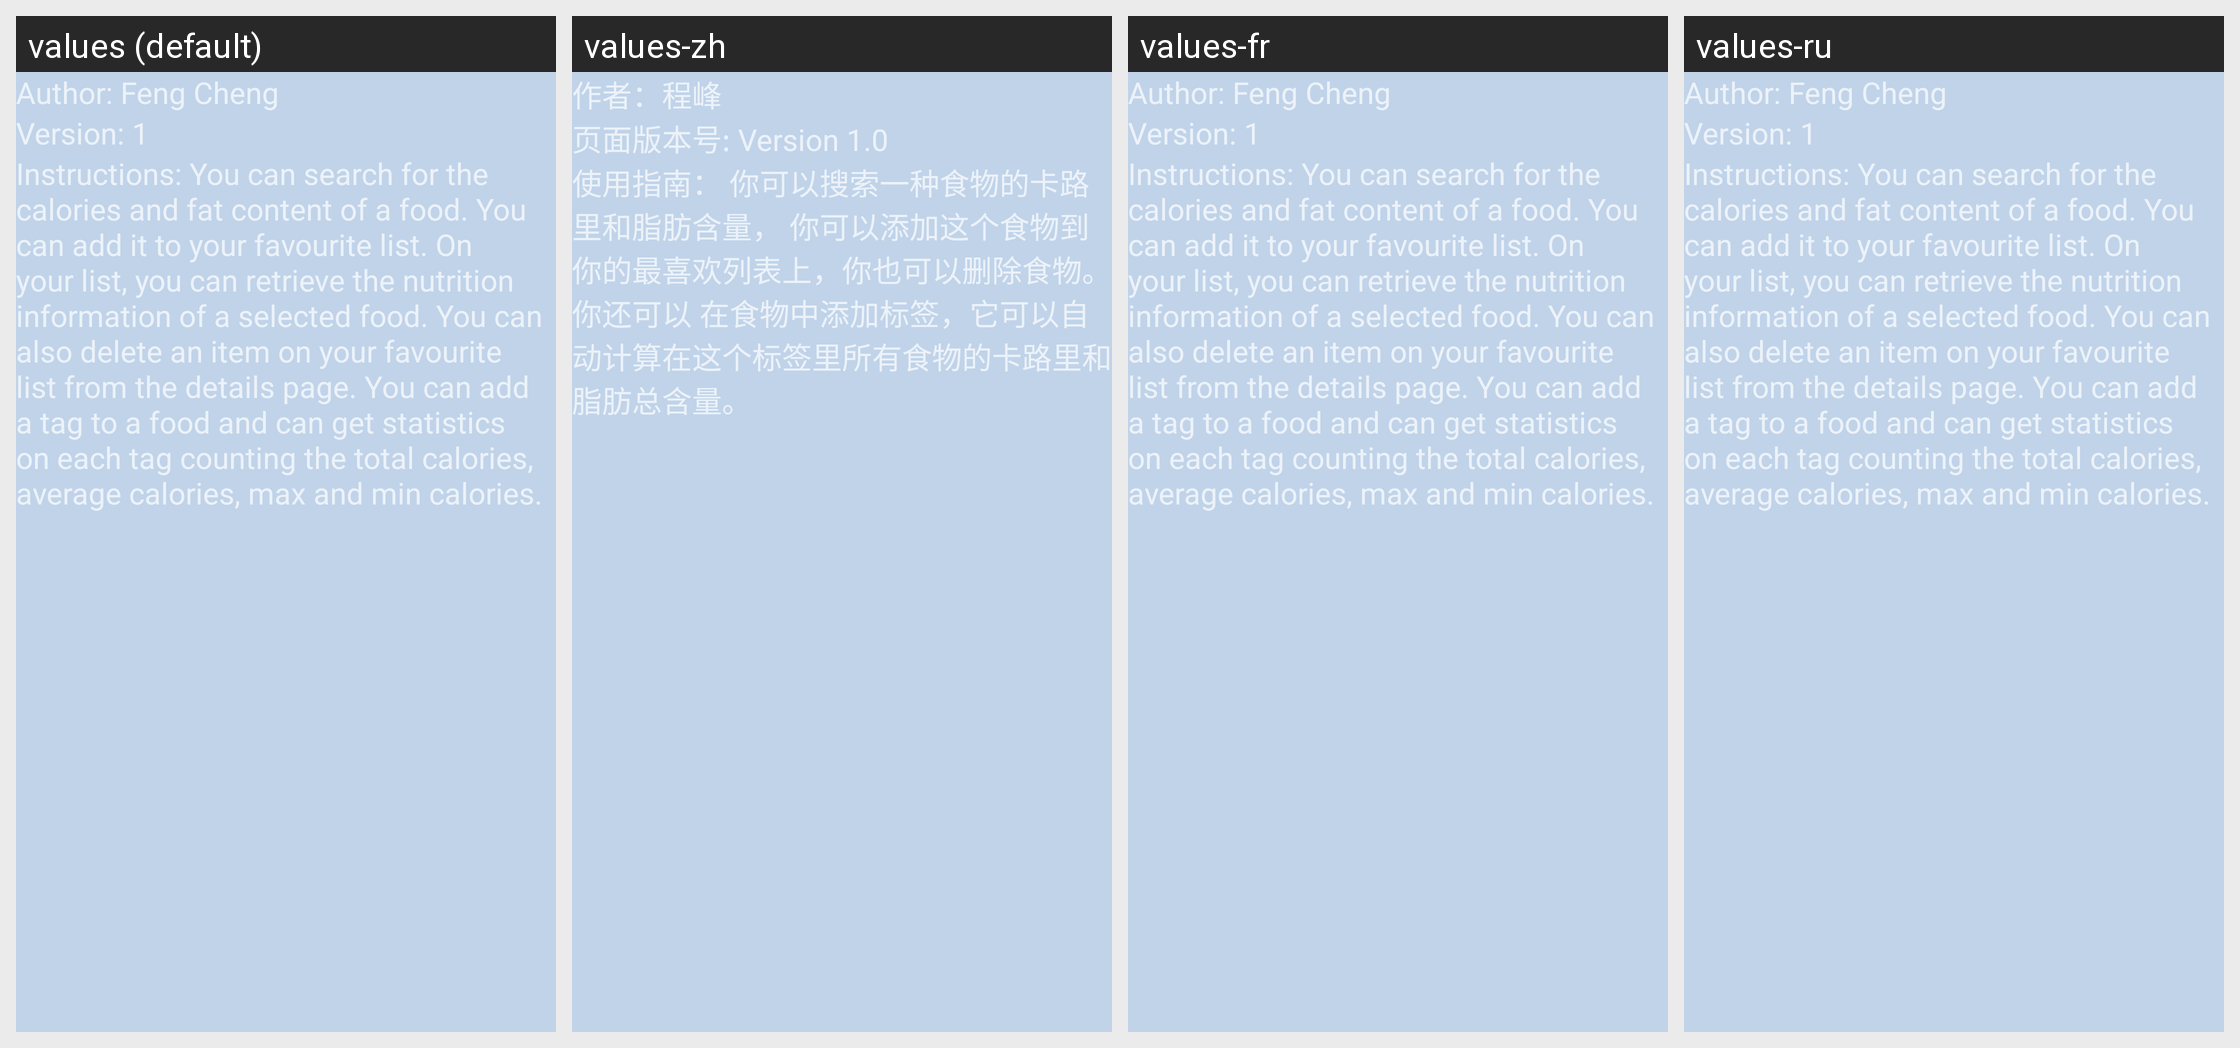

Locale-by-locale string values for the Android screen shown in this grid:
Android screen res/layout/nutrition_activity_help.xml rendered under 4 locales, left to right: values (default), values-zh, values-fr, values-ru. Device: Nexus 5 (rendered at 1080×1920; each locale shown at half size, 540×960, under a caption strip naming it); theme Theme.AppCompat.
Strings drawn on this screen, with the default value and each locale's value (text and hints the layout hard-codes, and strings that could not be matched under every locale, appear in the picture but are not listed):

author
  values: Author: Feng Cheng
  values-zh: 作者：程峰
  values-fr: Author: Feng Cheng  [not translated; the default value is used]
  values-ru: Author: Feng Cheng  [not translated; the default value is used]

version
  values: Version: 1
  values-zh: 页面版本号: Version 1.0
  values-fr: Version: 1  [not translated; the default value is used]
  values-ru: Version: 1  [not translated; the default value is used]

instruction
  values: Instructions: You can search for the calories and fat content of a food. You can add it to your favourite list. On your list, you can retrieve the nutrition information of a selected food. You can also delete an item on your favourite list from the details page. You can add a tag to a food and can get statistics on each tag counting the total calories, average calories, max and min calories.
  values-zh: 使用指南： 你可以搜索一种食物的卡路里和脂肪含量， 你可以添加这个食物到你的最喜欢列表上，你也可以删除食物。 你还可以 在食物中添加标签，它可以自动计算在这个标签里所有食物的卡路里和脂肪总含量。
  values-fr: Instructions: You can search for the calories and fat content of a food. You can add it to your favourite list. On your list, you can retrieve the nutrition information of a selected food. You can also delete an item on your favourite list from the details page. You can add a tag to a food and can get statistics on each tag counting the total calories, average calories, max and min calories.  [not translated; the default value is used]
  values-ru: Instructions: You can search for the calories and fat content of a food. You can add it to your favourite list. On your list, you can retrieve the nutrition information of a selected food. You can also delete an item on your favourite list from the details page. You can add a tag to a food and can get statistics on each tag counting the total calories, average calories, max and min calories.  [not translated; the default value is used]
